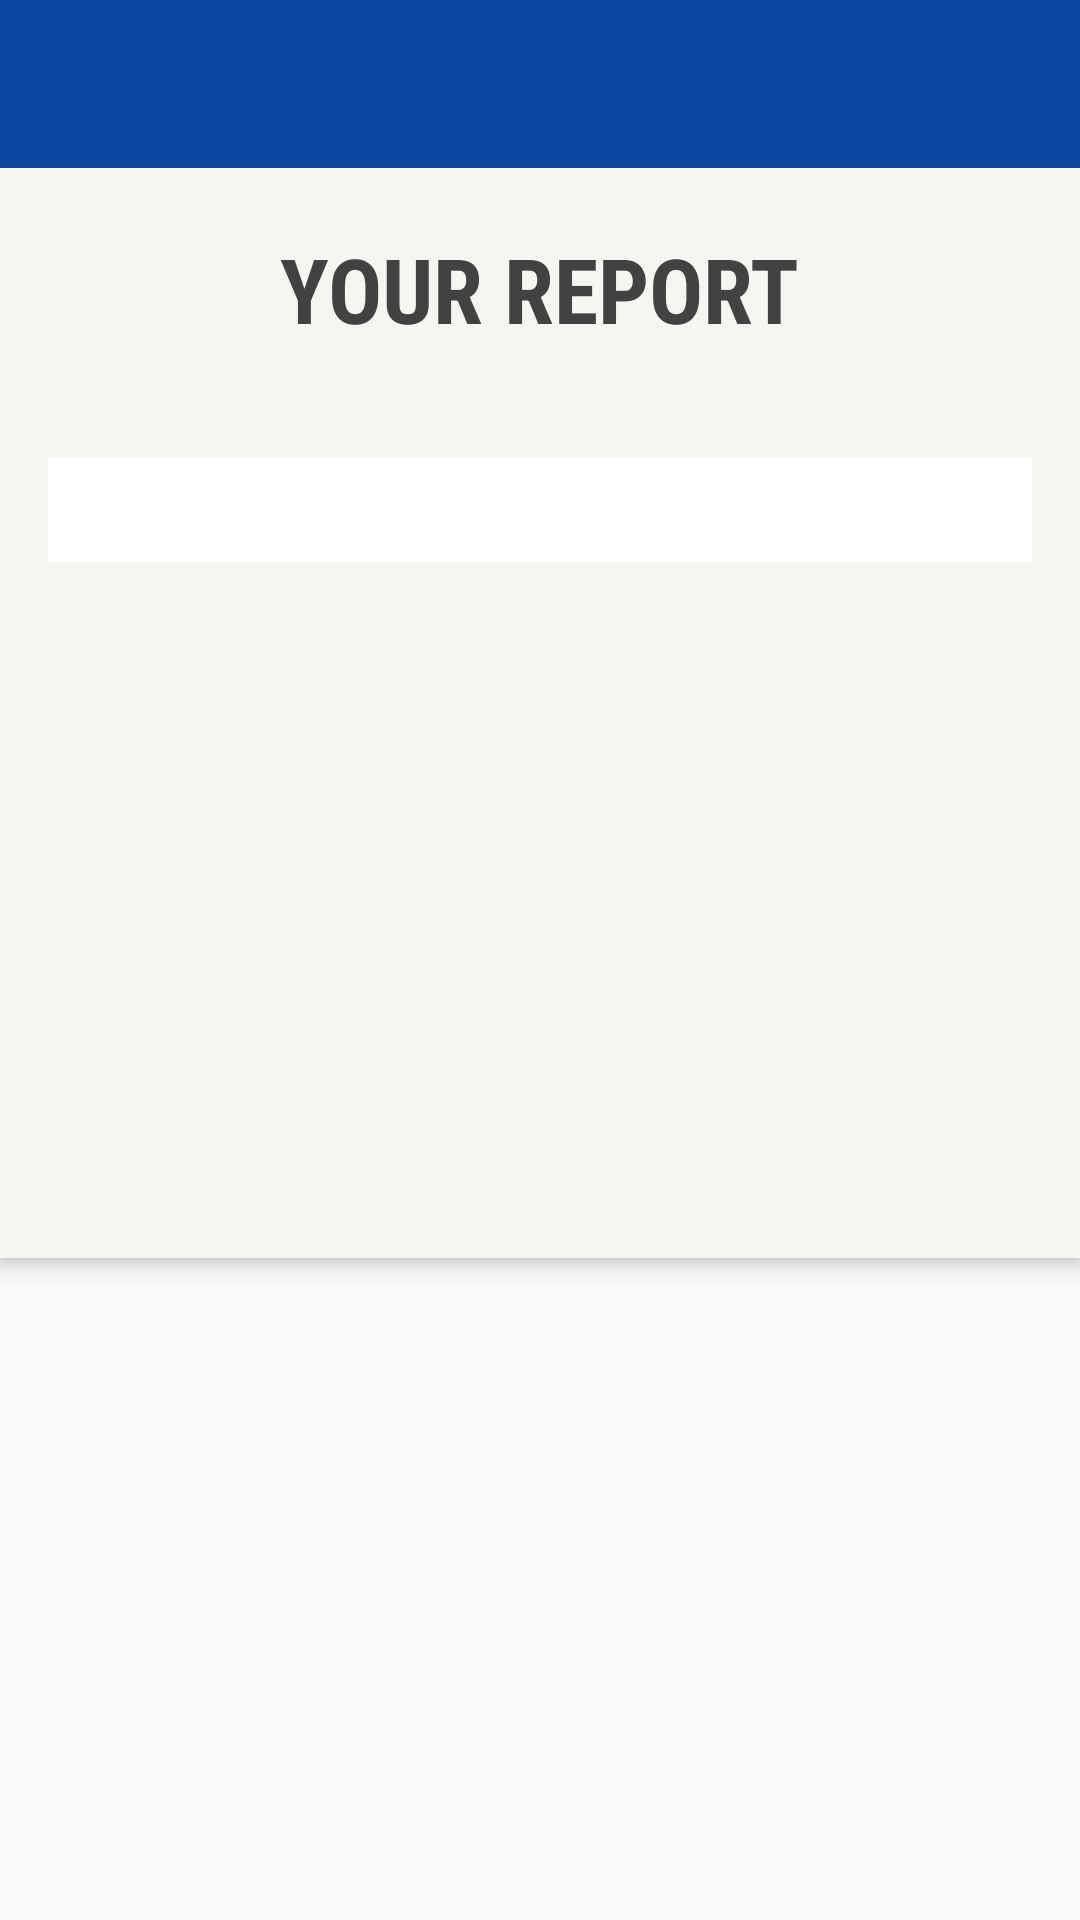

Android layout source for this screen:
<!-- AndroidManifest.xml: activity theme AppTheme -->
<!-- res/layout/activity_main2.xml -->
<?xml version="1.0" encoding="utf-8"?>
<android.support.design.widget.CoordinatorLayout xmlns:android="http://schemas.android.com/apk/res/android"
    xmlns:app="http://schemas.android.com/apk/res-auto"
    xmlns:tools="http://schemas.android.com/tools"
    android:layout_width="match_parent"
    android:layout_height="match_parent"
    android:fitsSystemWindows="true"
    tools:context="com.example.android.splash.Main2Activity">

    <android.support.design.widget.AppBarLayout
        android:layout_width="match_parent"
        android:layout_height="wrap_content"
        android:theme="@style/AppTheme.AppBarOverlay"
        android:id="@+id/toolbar2">

        <android.support.v7.widget.Toolbar

            android:layout_width="match_parent"
            android:layout_height="?attr/actionBarSize"
            android:background="@color/bluish"
            app:popupTheme="@style/AppTheme.PopupOverlay" />



    <ScrollView xmlns:android="http://schemas.android.com/apk/res/android"
        android:layout_width="match_parent"
        android:layout_height="wrap_content"
        android:fillViewport="true"
        android:layout_below="@id/toolbar2">



        <RelativeLayout xmlns:android="http://schemas.android.com/apk/res/android"
            xmlns:tools="http://schemas.android.com/tools"
            android:layout_width="match_parent"
            android:layout_height="wrap_content"
            android:background="@color/background"

            >

            <TextView
                android:id="@+id/reporting_text2"
                android:layout_width="wrap_content"
                android:layout_height="wrap_content"
                android:layout_centerHorizontal="true"
                android:layout_margin="20dp"

                android:fontFamily="sans-serif-condensed"
                android:text="@string/report_text"
                android:textAllCaps="true"
                android:textColor="@color/redbright"
                android:textSize="30sp"
                android:textStyle="normal|bold"
                />


            <TextView
                android:id="@+id/edit2"
                android:layout_width="match_parent"
                android:layout_height="wrap_content"
                android:layout_alignParentEnd="true"
                android:layout_alignParentRight="true"
                android:layout_below="@id/reporting_text2"
                android:layout_margin="16dp"
                android:background="#FFFFFF"
                android:gravity="top"
                android:hint="@string/text_input"
                android:inputType="textMultiLine"
                android:overScrollMode="always"
                android:padding="8dp"
                android:scrollbarStyle="insideInset"
                android:scrollbars="vertical"
                android:singleLine="false"
                android:textColor="#212121" />


            
            
            
            
            
            
            

           <ImageView
                android:id="@+id/captured_image2"
                android:layout_width="200dp"
                android:layout_height="200dp"
                android:layout_below="@id/edit2"
                android:layout_centerHorizontal="true"
                android:layout_marginTop="16dp" />




        </RelativeLayout>
    </ScrollView>

    </android.support.design.widget.AppBarLayout>
</android.support.design.widget.CoordinatorLayout>
<!-- resources referenced by this layout -->
<resources>
  <color name="background">#1ef9f2d6</color>
  <color name="bluish">#0D47A1</color>
  <color name="redbright">#424242</color>
  <string name="report_text">Your Report</string>
  <string name="text_input">Add text here</string>
  <style name="AppTheme.AppBarOverlay" parent="ThemeOverlay.AppCompat.Dark.ActionBar" />
  <style name="AppTheme.PopupOverlay" parent="ThemeOverlay.AppCompat.Light" />
  <style name="AppTheme" parent="Theme.AppCompat.Light.NoActionBar">
          
      </style>
</resources>
